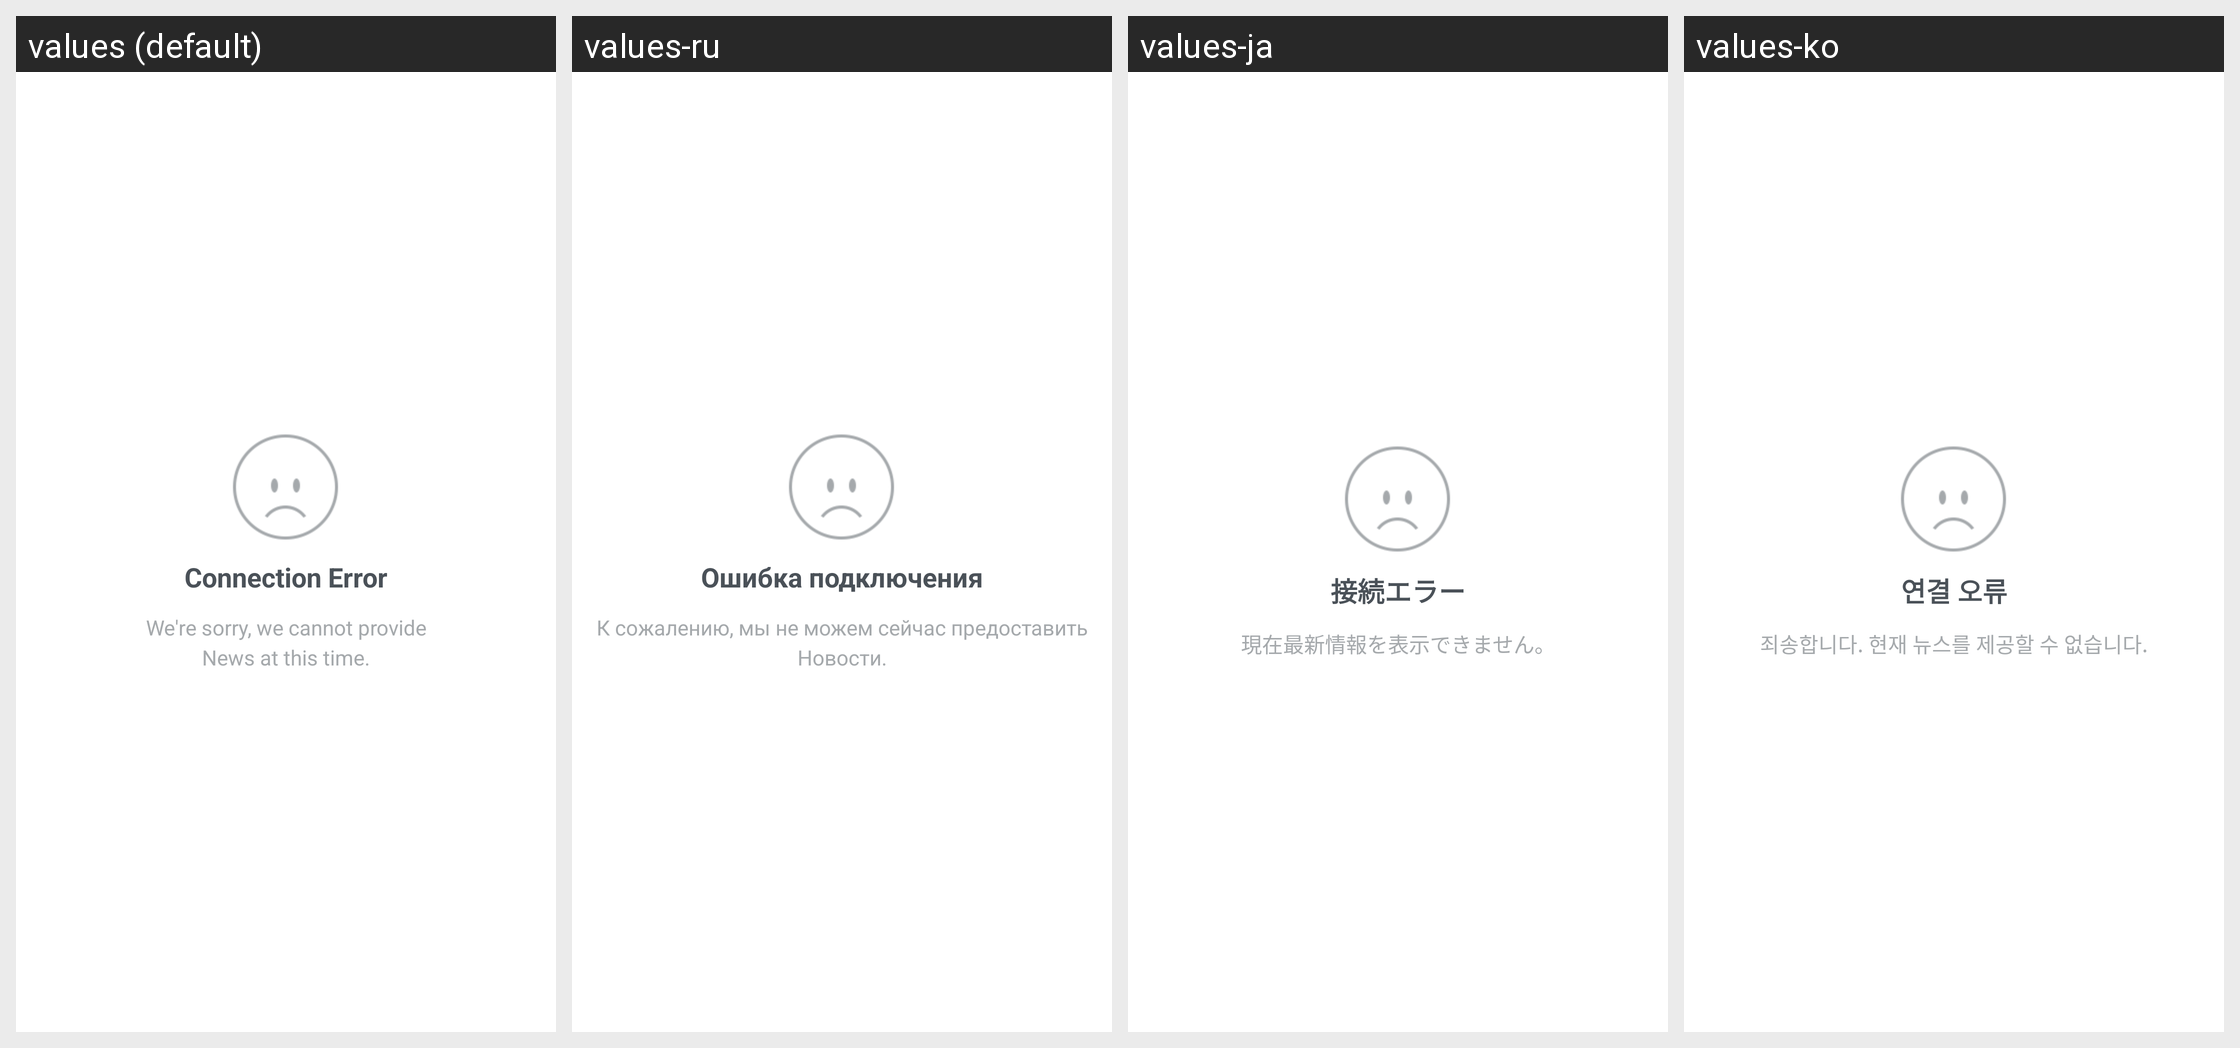

Translations of the strings shown on this Android screen, per locale in the grid:
Android screen res/layout/newsfeed_failed.xml rendered under 4 locales, left to right: values (default), values-ru, values-ja, values-ko. Device: Nexus 5 (rendered at 1080×1920; each locale shown at half size, 540×960, under a caption strip naming it); theme InstagramTheme.
Other locales in the repository, not shown: values-af, values-cs, values-da, values-de, values-el, values-es, values-es-rAR, values-es-rMX, values-fi, values-fr, values-id, values-it, values-ms, values-nb, values-nl, values-pl, values-pt, values-pt-rPT, values-sv, values-th, values-tl, values-tr, values-zh-rCN, values-zh-rTW.
Strings drawn on this screen, with the default value and each locale's value (text and hints the layout hard-codes, and strings that could not be matched under every locale, appear in the picture but are not listed):

newsfeed_failed_title
  values: Connection Error
  values-ru: Ошибка подключения
  values-ja: 接続エラー
  values-ko: 연결 오류

newsfeed_failed_subtitle
  values: We're sorry, we cannot provide
      News at this time.
  values-ru: К сожалению, мы не можем сейчас предоставить Новости.
  values-ja: 現在最新情報を表示できません。
  values-ko: 죄송합니다. 현재 뉴스를 제공할 수 없습니다.
